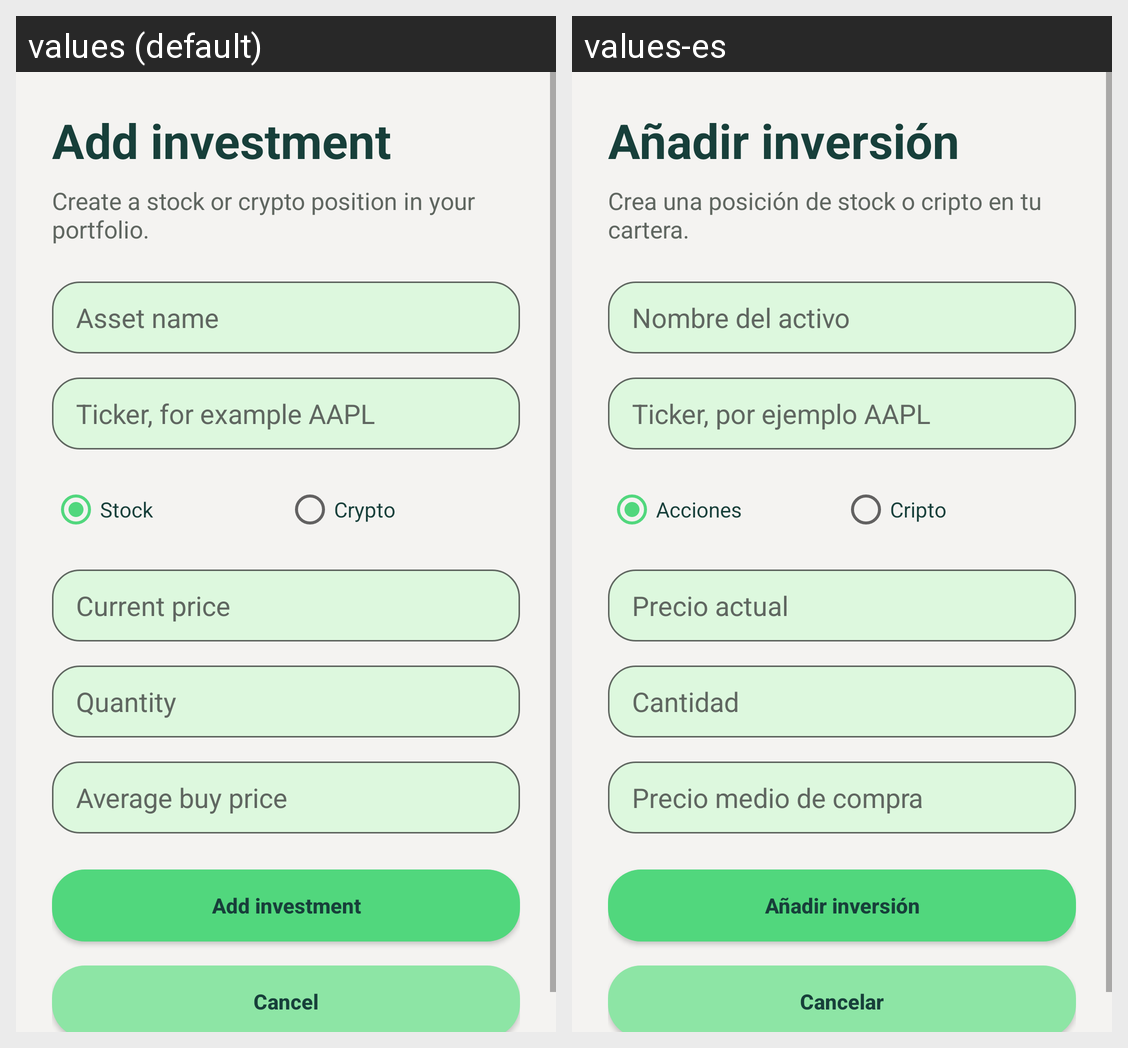

Translations of the strings shown on this Android screen, per locale in the grid:
Android screen res/layout/activity_add_investment.xml rendered under 2 locales, left to right: values (default), values-es. Device: Nexus 5 (rendered at 1080×1920; each locale shown at half size, 540×960, under a caption strip naming it); theme Theme.InvestTrack.
Strings drawn on this screen, with the default value and each locale's value (text and hints the layout hard-codes, and strings that could not be matched under every locale, appear in the picture but are not listed):

add_title
  values: Add investment
  values-es: Añadir inversión

add_subtitle
  values: Create a stock or crypto position in your portfolio.
  values-es: Crea una posición de stock o cripto en tu cartera.

add_hint_name
  values: Asset name
  values-es: Nombre del activo

add_hint_ticker
  values: Ticker, for example AAPL
  values-es: Ticker, por ejemplo AAPL

filter_stock
  values: Stock
  values-es: Acciones

filter_crypto
  values: Crypto
  values-es: Cripto

add_hint_current_price
  values: Current price
  values-es: Precio actual

add_hint_quantity
  values: Quantity
  values-es: Cantidad

add_hint_average_price
  values: Average buy price
  values-es: Precio medio de compra

action_add_investment
  values: Add investment
  values-es: Añadir inversión

action_cancel
  values: Cancel
  values-es: Cancelar
